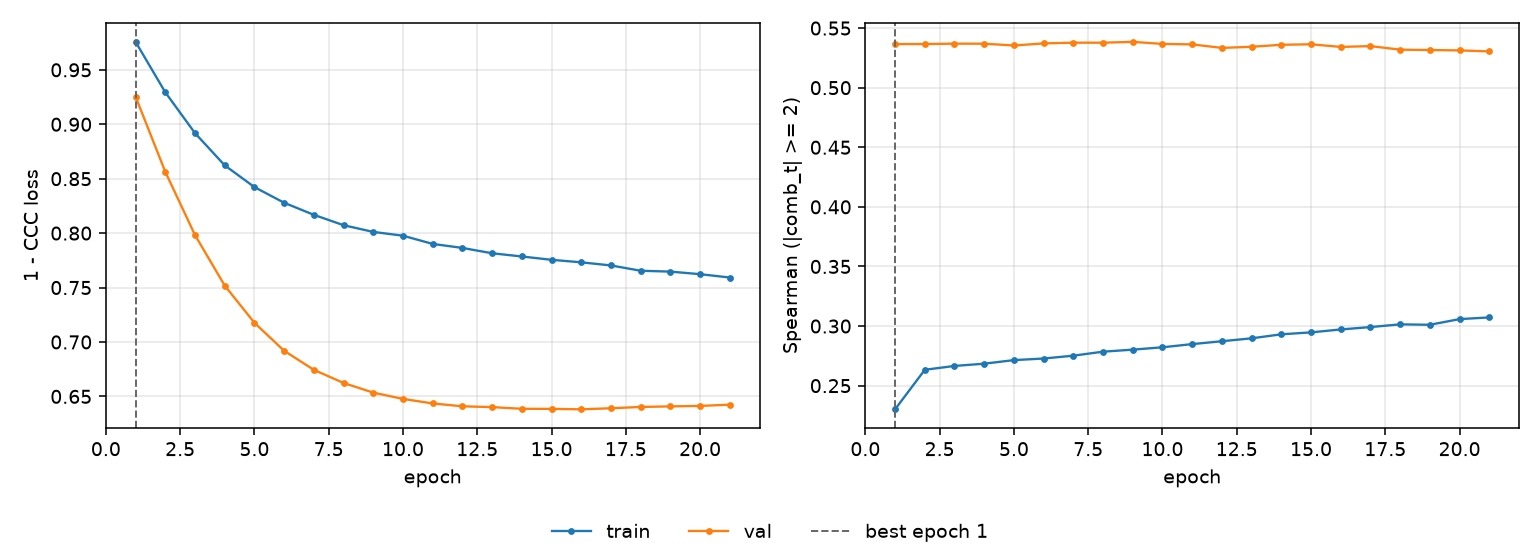

The file beside this chart, header and first rows:
epoch, tr_loss, vl_loss, tr_sp, vl_sp, is_best
1, 0.9757, 0.9254, 0.2301, 0.5366, True
2, 0.9294, 0.8563, 0.2633, 0.5366, False
3, 0.8919, 0.7982, 0.2665, 0.5369, False
4, 0.8623, 0.7518, 0.2684, 0.5369, False
5, 0.8423, 0.7176, 0.2714, 0.5354, False
6, 0.8279, 0.6919, 0.2728, 0.5371, False
7, 0.8168, 0.6744, 0.2751, 0.5378, False
8, 0.8073, 0.6623, 0.2785, 0.5377, False
9, 0.8011, 0.6535, 0.2802, 0.5384, False
10, 0.7976, 0.6477, 0.2822, 0.5367, False
11, 0.7901, 0.6435, 0.2848, 0.5363, False
12, 0.7864, 0.6409, 0.2873, 0.5334, False
13, 0.7815, 0.6402, 0.2897, 0.5343, False
14, 0.7785, 0.6386, 0.2931, 0.536, False
15, 0.7755, 0.6386, 0.2947, 0.5364, False
16, 0.7732, 0.6381, 0.2971, 0.5342, False
17, 0.7703, 0.6391, 0.2991, 0.5349, False
18, 0.7654, 0.6403, 0.3014, 0.5319, False
19, 0.7646, 0.6408, 0.3011, 0.5316, False
20, 0.7623, 0.6413, 0.3058, 0.5313, False
21, 0.7592, 0.6424, 0.3072, 0.5304, False
